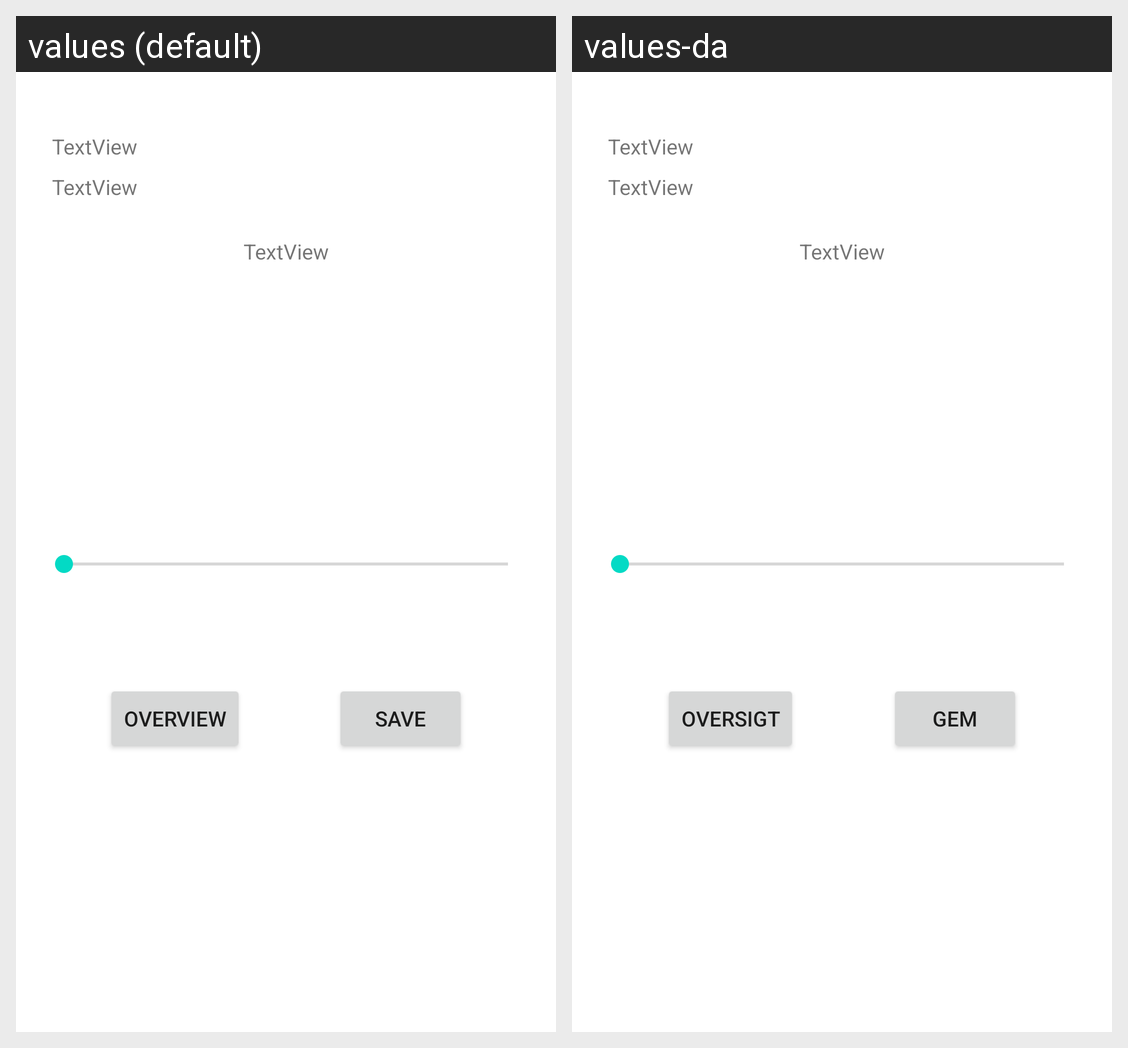

For this localized Android screen grid, give each drawn string resource with its value in every locale shown.
Android screen res/layout/mood_fragment.xml rendered under 2 locales, left to right: values (default), values-da. Device: Nexus 5 (rendered at 1080×1920; each locale shown at half size, 540×960, under a caption strip naming it); theme Theme.EndeligHjemmeApp.
Strings drawn on this screen, with the default value and each locale's value (text and hints the layout hard-codes, and strings that could not be matched under every locale, appear in the picture but are not listed):

saveBtn
  values: Save
  values-da: Gem

moodOverviewBtn
  values: Overview
  values-da: Oversigt
